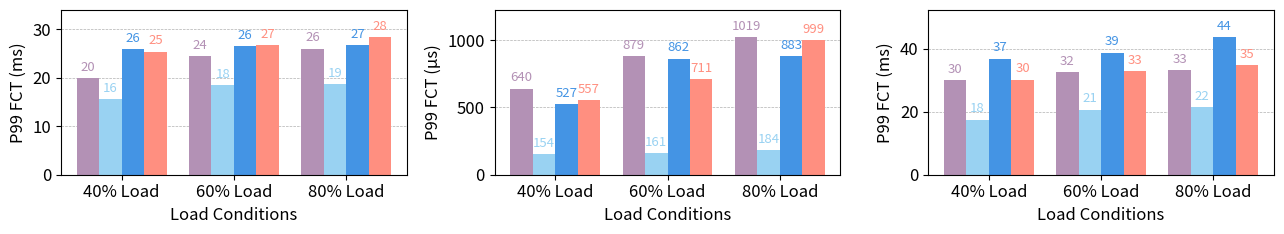

The matplotlib source for this figure:
import numpy as np
import matplotlib.pyplot as plt

# Define load groups, methods, and colors
load_groups = ['40% Load', '60% Load', '80% Load']
methods = ['Uno+ECMP', 'Uno', 'Gemini', 'MPRDMA+BBR']
colors = ["#b391b5", "#99d2f2", "#4494e4", "#ff8f80"]

num_methods = len(methods)
num_groups = len(load_groups)
bar_width = 0.2
indices = np.arange(num_groups)

import matplotlib.pyplot as plt
plt.rcParams['font.size'] *= 1.2

# Create three sets of dummy data for the three subplots
# First plot in ms, second in us, third in ms.
data_list = [
    np.array([
        [19.9, 15.6, 25.9, 25.4],
        [24.4, 18.4, 26.5, 26.7],
        [26.0, 18.7, 26.7, 28.3]
    ]),
    np.array([
        [640, 154, 527, 557],
        [879, 161, 862, 711],
        [1019, 184, 883, 999]
    ]),
    np.array([
        [30.0, 17.5, 36.9, 30.2],
        [32.5, 20.7, 38.8, 32.9],
        [33.2, 21.6, 43.6, 34.8]
    ])
]

# Create subplots with 1 row and 3 columns with independent y-axes
fig, axes = plt.subplots(1, 3, figsize=(13, 2.5))

# Plot each dataset on its respective subplot, add annotations, and adjust the y-limit
for ax, data in zip(axes, data_list):
    for i in range(num_methods):
        offset = (i - num_methods/2) * bar_width + bar_width/2
        rects = ax.bar(indices + offset, data[:, i], bar_width, label=methods[i], color=colors[i])
        # Annotate each bar with its value; show one decimal only if necessary.
        for rect in rects:
            height = rect.get_height()
            if height.is_integer():
                label = f'{int(height)}'
            else:
                label = f'{height:.0f}'
            ax.annotate(label,
                        xy=(rect.get_x() + rect.get_width()/2, height),
                        xytext=(0, 3),  # 3 points vertical offset
                        textcoords="offset points",
                        ha='center',
                        va='bottom',
                        color=colors[i],
                        fontsize=9.5)
    ax.set_xticks(indices)
    ax.set_xticklabels(load_groups)
    ax.grid(axis='y', linestyle='--', linewidth=0.5)
    ax.set_axisbelow(True)
    ax.set_xlabel("Load Conditions")
    # Adjust the y-limit to add some space above the highest bar (15% extra)
    ax.set_ylim(top=1.2 * data.max())

# Set labels for each subplot
axes[0].set_ylabel("P99 FCT (ms)")
axes[1].set_ylabel("P99 FCT (μs)")
axes[2].set_ylabel("P99 FCT (ms)")

# Add legend with 2 columns at the center bottom of the first subplot (within limits)
# axes[0].legend(loc='lower center', bbox_to_anchor=(0.5, 0.05), ncol=2)

plt.tight_layout()
plt.savefig("ali_99.png", dpi=300)
plt.savefig("ali_99.pdf", dpi=300)
plt.show()